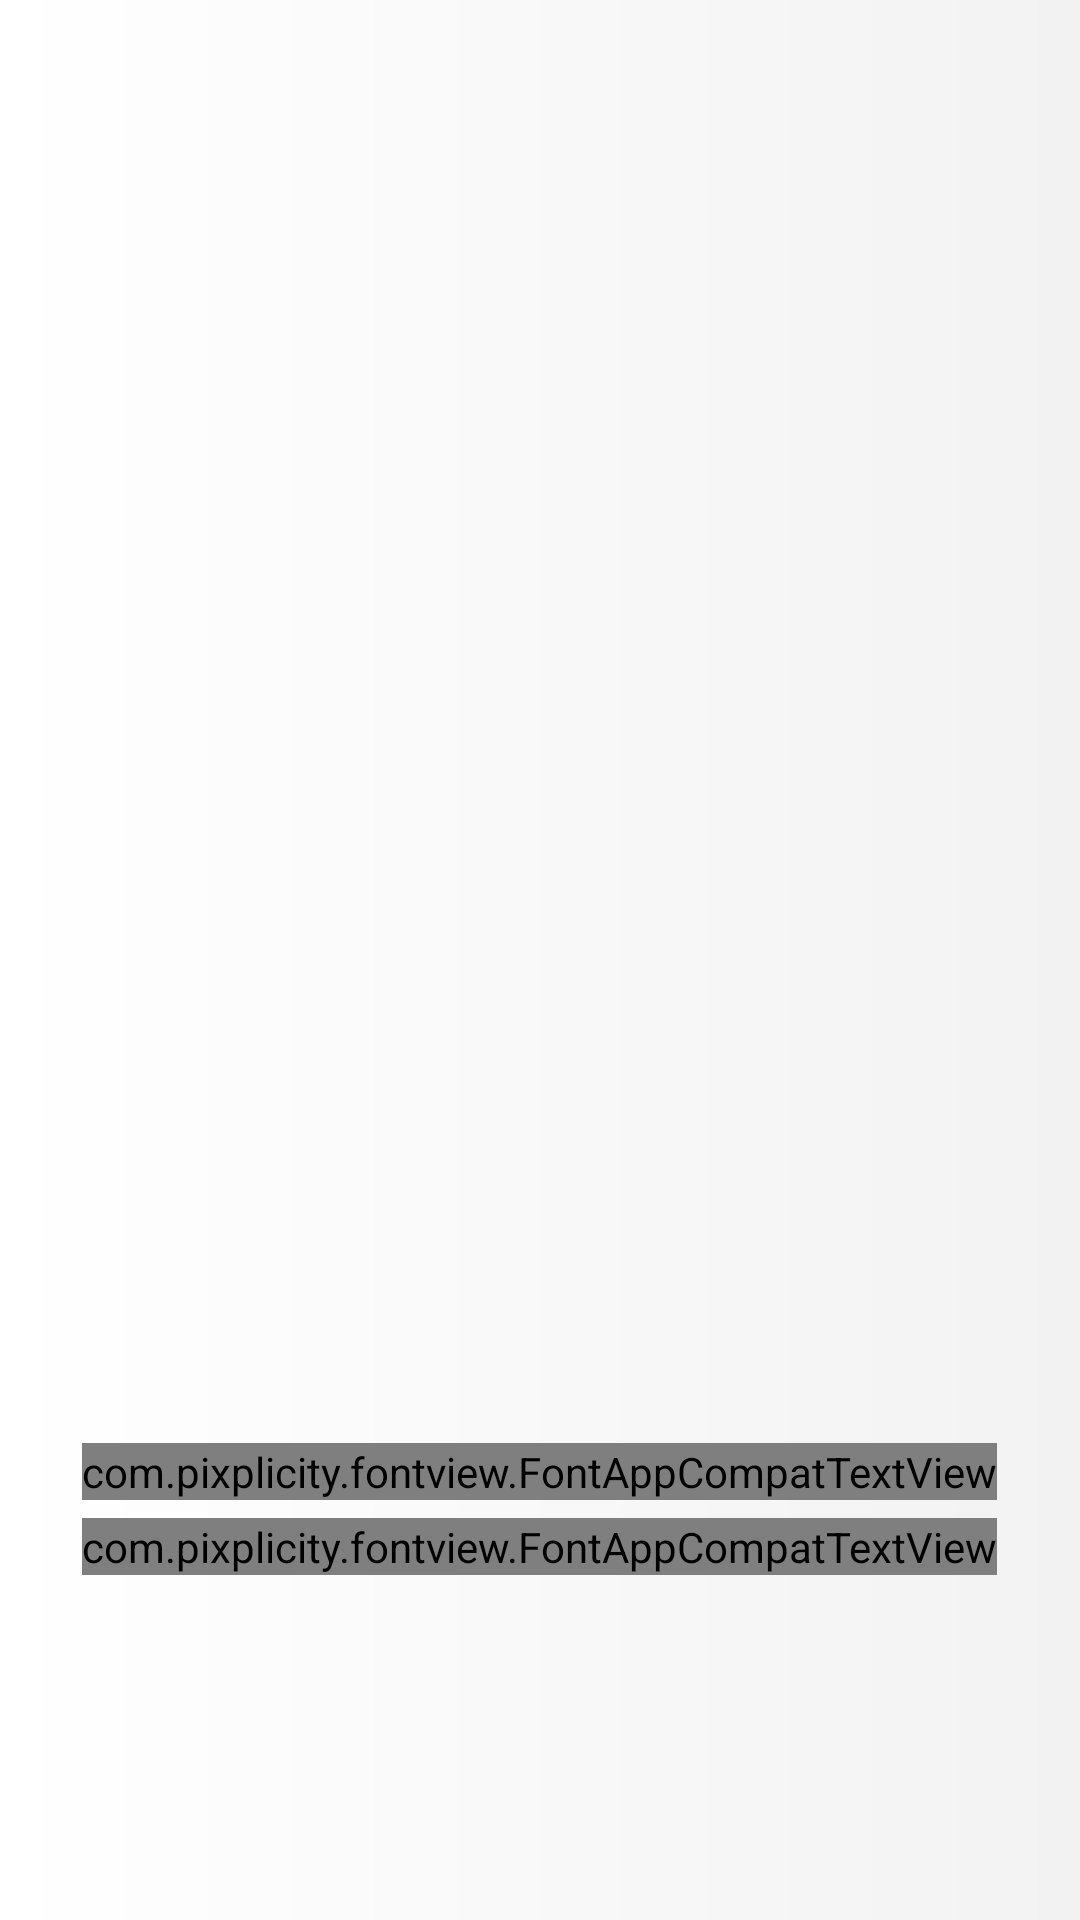

Write the Android layout XML for this screen, with the resource values it uses.
<!-- AndroidManifest.xml: application theme AppTheme.NoActionBar -->
<!-- res/layout/activity_splash.xml -->
<?xml version="1.0" encoding="utf-8"?>
<RelativeLayout xmlns:android="http://schemas.android.com/apk/res/android"
    android:layout_width="match_parent"
    android:layout_height="match_parent"
    android:background="@drawable/gra_white">

    <ImageView
        android:layout_width="match_parent"
        android:layout_height="match_parent"
        android:src="@drawable/back_splash"
        android:scaleType="centerCrop"
        android:alpha="0.3"/>

    <ImageView
        android:layout_width="100dp"
        android:layout_height="100dp"
        android:layout_centerInParent="true"
        android:src="@drawable/splash" />

    <com.pixplicity.fontview.FontAppCompatTextView
        style="@style/FontTextViewStyle"
        android:layout_width="wrap_content"
        android:layout_height="wrap_content"
        android:layout_alignParentBottom="true"
        android:layout_centerInParent="true"
        android:layout_marginBottom="140dp"
        android:text="Calca+"
        android:textSize="22dp"
        android:textColor="#5a000000"
        android:textStyle="bold" />

    <com.pixplicity.fontview.FontAppCompatTextView
        style="@style/FontTextViewStyle"
        android:layout_width="wrap_content"
        android:layout_height="wrap_content"
        android:layout_alignParentBottom="true"
        android:layout_centerInParent="true"
        android:layout_marginBottom="115dp"
        android:text="New Discovery in Math"
        android:textSize="14dp"
        android:textColor="#45000000"
        android:textStyle="italic" />

</RelativeLayout>
<!-- resources referenced by this layout -->
<resources>
  <!-- drawable gra_white (drawable) -->
  <?xml version="1.0" encoding="utf-8"?>
  <shape xmlns:android="http://schemas.android.com/apk/res/android">
      <gradient android:angle="0"
          android:startColor="#FFF"
          android:endColor="#f2f2f2">
      </gradient>
  </shape>
  <style name="FontTextViewStyle" parent="@android:style/TextAppearance.Widget.TextView">
          <item name="pix_font">fonts/NunitoSans-Regular.ttf</item>
          <item name="pix_fontBold">fonts/NunitoSans-Bold.ttf</item>
          <item name="pix_fontItalic">fonts/NunitoSans-SemiBold.ttf</item>
          <item name="pix_fontBoldItalic">fonts/QanelasSoft-ExtraBold.otf</item>
      </style>
  <style name="AppTheme.NoActionBar">
          <item name="windowActionBar">false</item>
          <item name="windowNoTitle">true</item>
      </style>
</resources>
